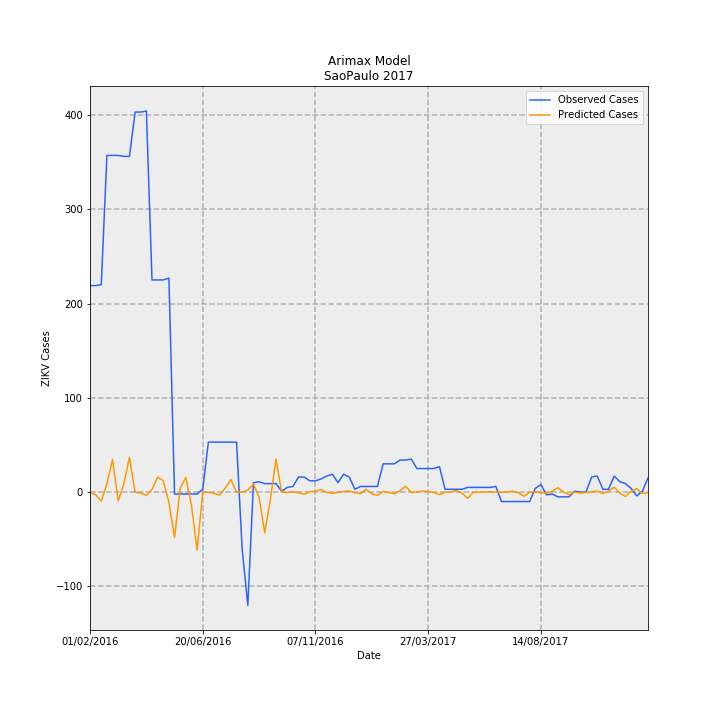

Source data for this figure (header and first rows):
Date, predictions_incidence, observed_incidence, Predicted Cases, Observed Cases, error
01/02/2016, -0.0002631, 0.4856, -0.1187, 219, 219.1
08/02/2016, -0.006256, 0.4856, -2.821, 219, 221.8
15/02/2016, -0.02115, 0.4879, -9.537, 220, 229.5
22/02/2016, 0.01958, 0.7917, 8.831, 357, 348.2
29/02/2016, 0.07726, 0.7917, 34.84, 357, 322.2
07/03/2016, -0.0207, 0.7917, -9.333, 357, 366.3
14/03/2016, 0.01921, 0.7894, 8.664, 356.0, 347.3
21/03/2016, 0.08146, 0.7894, 36.73, 356.0, 319.3
28/03/2016, -3.749446029538417e-05, 0.8937, -0.01691, 403.0, 403
04/04/2016, -0.002312, 0.8937, -1.043, 403.0, 404
11/04/2016, -0.007867, 0.8959, -3.548, 404.0, 407.5
18/04/2016, 0.006221, 0.4989, 2.805, 225, 222.2
25/04/2016, 0.03522, 0.4989, 15.88, 225, 209.1
02/05/2016, 0.02693, 0.4989, 12.14, 225, 212.9
09/05/2016, -0.02416, 0.5034, -10.9, 227, 237.9
16/05/2016, -0.1069, -0.004435, -48.2, -2.0, 46.2
23/05/2016, 0.009189, -0.004435, 4.144, -2.0, -6.144
30/05/2016, 0.0346, -0.004435, 15.6, -2.0, -17.6
06/06/2016, -0.03043, -0.004435, -13.72, -2.0, 11.72
13/06/2016, -0.1366, -0.004435, -61.6, -2.0, 59.6
20/06/2016, -0.0001882, 0.006653, -0.08487, 3.0, 3.085
27/06/2016, -0.0003995, 0.1175, -0.1802, 53.0, 53.18
04/07/2016, -0.003055, 0.1175, -1.378, 53.0, 54.38
11/07/2016, -0.007037, 0.1175, -3.173, 53.0, 56.17
18/07/2016, 0.009654, 0.1175, 4.353, 53.0, 48.65
25/07/2016, 0.02959, 0.1175, 13.35, 53.0, 39.65
01/08/2016, -0.0001882, 0.1175, -0.08487, 53.0, 53.08
08/08/2016, -0.0001882, -0.1353, -0.08487, -61.0, -60.92
15/08/2016, 0.00463, -0.2661, 2.088, -120.0, -122.1
22/08/2016, 0.01949, 0.02218, 8.787, 10.0, 1.213
29/08/2016, -0.01244, 0.02439, -5.61, 11.0, 16.61
05/09/2016, -0.09583, 0.01996, -43.21, 9.0, 52.21
12/09/2016, -0.01755, 0.01996, -7.916, 9.0, 16.92
19/09/2016, 0.07769, 0.01996, 35.03, 9.0, -26.03
26/09/2016, 0.0001329, 0.002218, 0.05994, 1.0, 0.9401
03/10/2016, -0.001041, 0.01109, -0.4696, 5.0, 5.47
10/10/2016, 0.0008484, 0.01331, 0.3826, 6.0, 5.617
17/10/2016, -0.001931, 0.03548, -0.871, 16.0, 16.87
24/10/2016, -0.004978, 0.03548, -2.245, 16.0, 18.24
31/10/2016, 0.0008247, 0.02661, 0.3719, 12.0, 11.63
07/11/2016, 0.001949, 0.02661, 0.879, 12.0, 11.12
14/11/2016, 0.006371, 0.03105, 2.873, 14.0, 11.13
21/11/2016, -0.0008218, 0.0377, -0.3706, 17.0, 17.37
28/11/2016, -0.002999, 0.04213, -1.352, 19.0, 20.35
05/12/2016, -0.0004503, 0.02218, -0.2031, 10.0, 10.2
12/12/2016, 0.001494, 0.04213, 0.6737, 19.0, 18.33
19/12/2016, 0.002849, 0.03548, 1.285, 16.0, 14.72
26/12/2016, -0.001462, 0.006653, -0.6592, 3.0, 3.659
02/01/2017, -0.003312, 0.01331, -1.494, 6.0, 7.494
09/01/2017, 0.006593, 0.01331, 2.973, 6.0, 3.027
16/01/2017, -0.004212, 0.01331, -1.899, 6.0, 7.899
23/01/2017, -0.00752, 0.01331, -3.391, 6.0, 9.391
30/01/2017, 0.001599, 0.06653, 0.721, 30.0, 29.28
06/02/2017, -0.001203, 0.06653, -0.5423, 30.0, 30.54
13/02/2017, -0.003805, 0.06653, -1.716, 30.0, 31.72
20/02/2017, 0.003106, 0.0754, 1.401, 34.0, 32.6
27/02/2017, 0.01394, 0.0754, 6.286, 34.0, 27.71
06/03/2017, -0.000791, 0.07761, -0.3567, 35, 35.36
13/03/2017, 0.0003186, 0.05544, 0.1437, 25.0, 24.86
20/03/2017, 0.002466, 0.05544, 1.112, 25.0, 23.89
... 40 more rows
